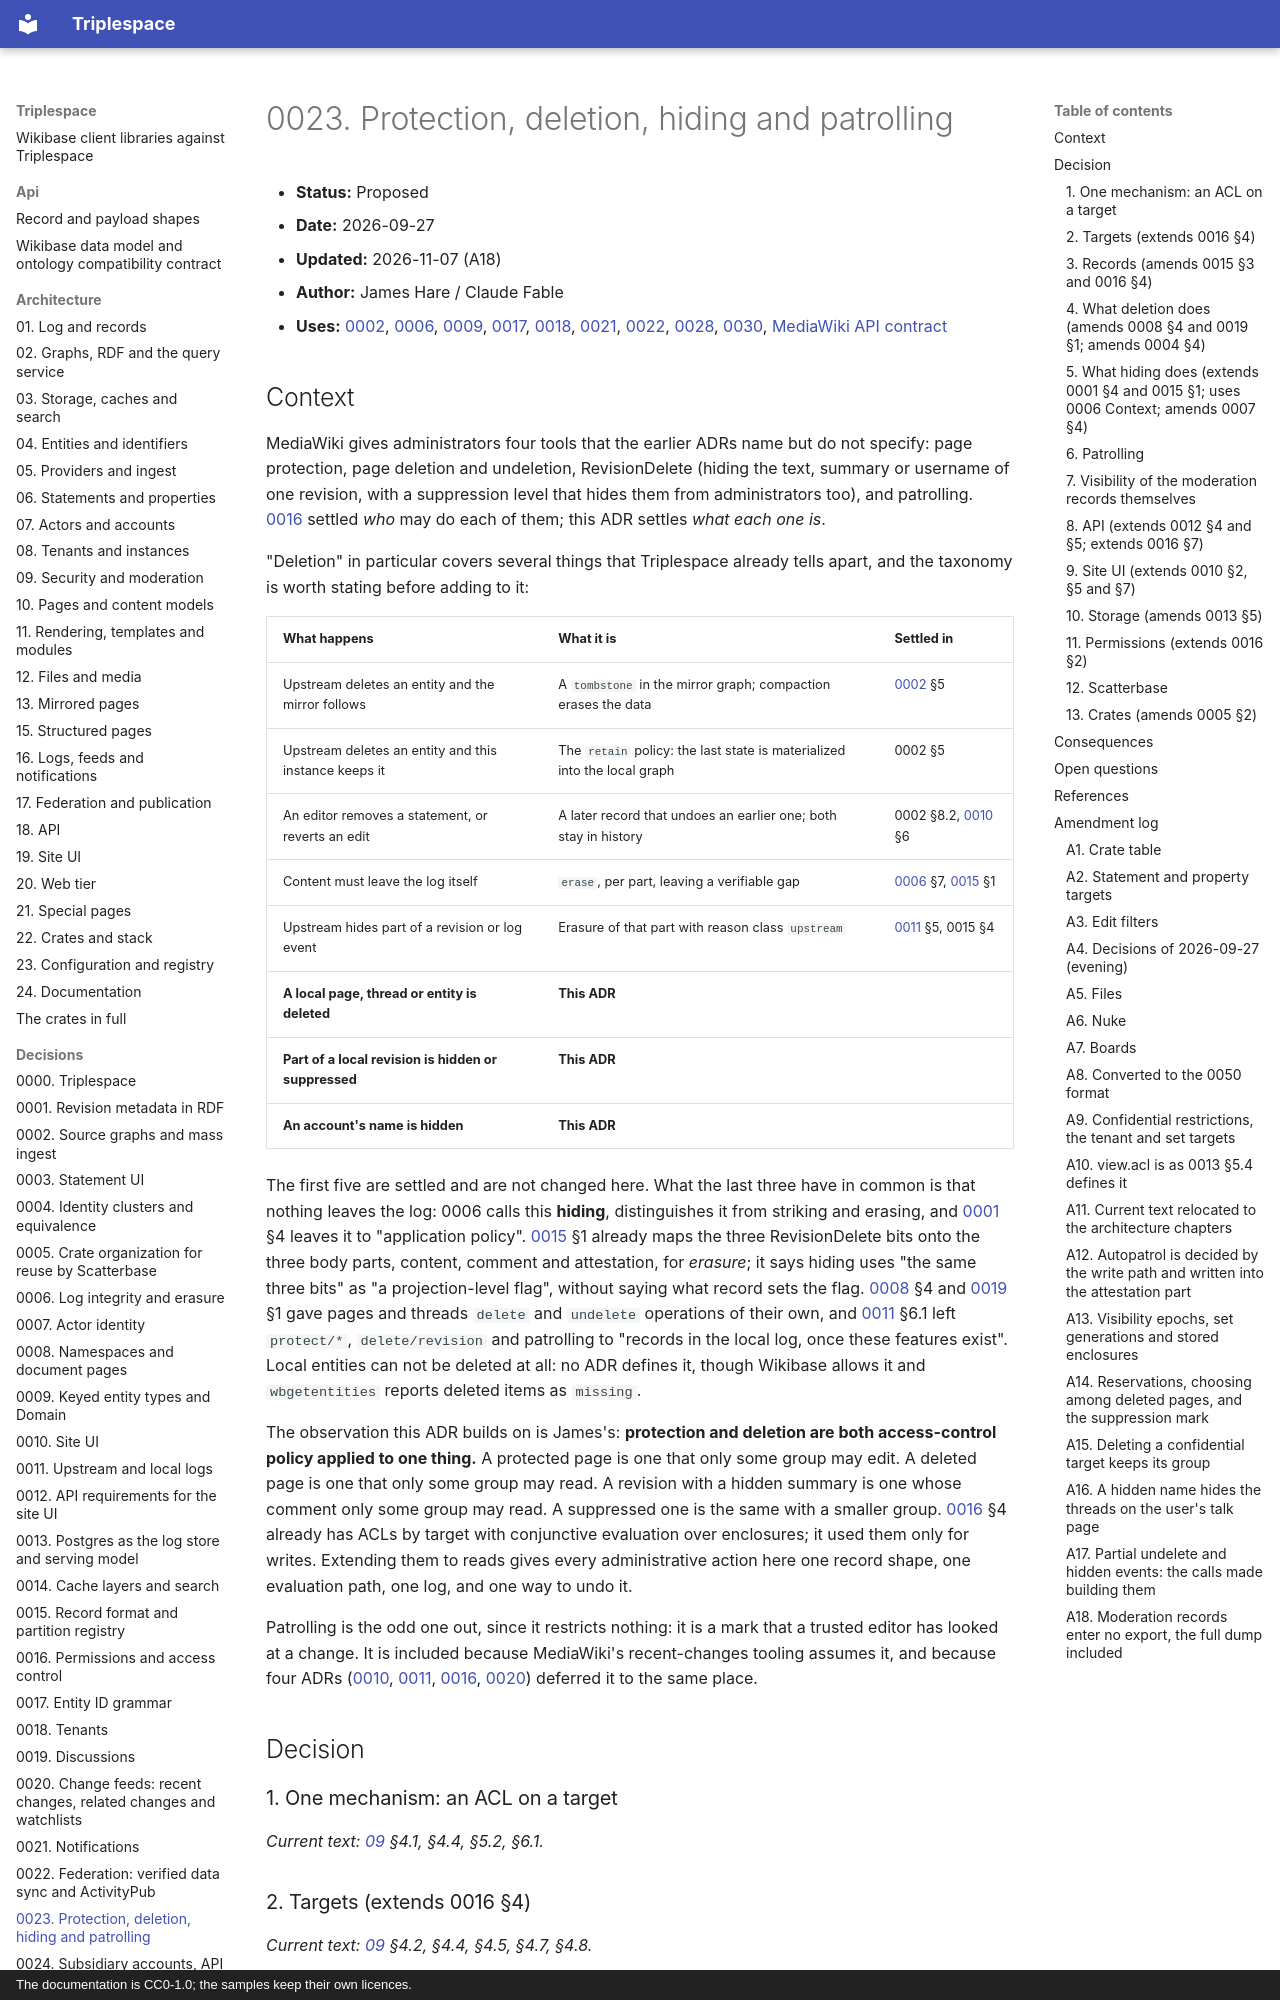

repository: scatterbase/triplespace · page: decisions/0023-moderation/index.html · generator: mkdocs · copyright: The documentation is CC0-1.0; the samples keep their own licences.

# 0023. Protection, deletion, hiding and patrolling

- **Status:** Proposed
- **Date:** 2026-09-27
- **Updated:** 2026-11-07 (A18)
- **Author:** James Hare / Claude Fable
- **Uses:** [0002](0002-source-graphs-and-mass-ingest.md), [0006](0006-log-integrity-and-erasure.md), [0009](0009-keyed-entity-types-and-domain.md), [0017](0017-entity-id-grammar.md), [0018](0018-tenants.md), [0021](0021-notifications.md), [0022](0022-federation.md), [0028](0028-tenancy-policy.md), [0030](0030-edit-filters.md), [MediaWiki API contract](../api/mediawiki-compat.md)
